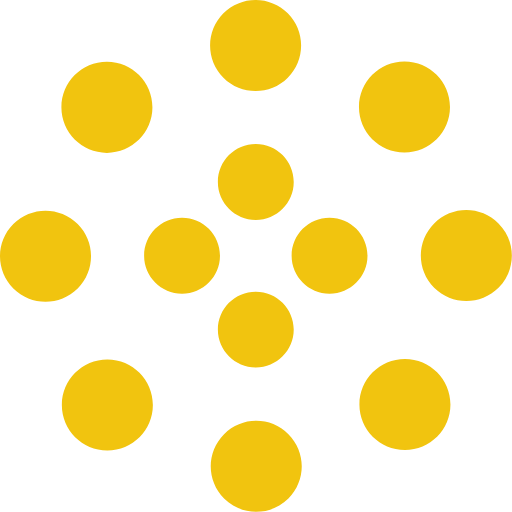
t = 0.00 s
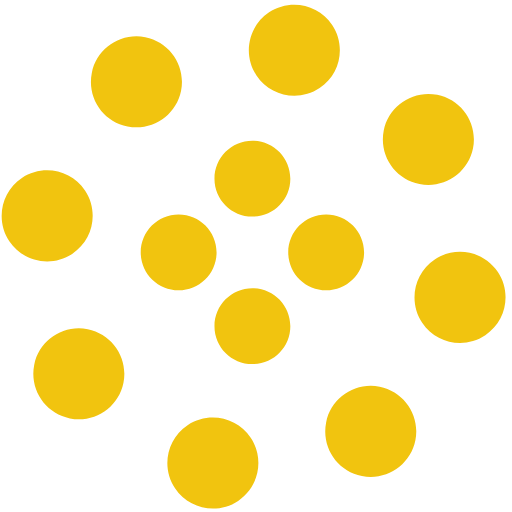
t = 1.25 s
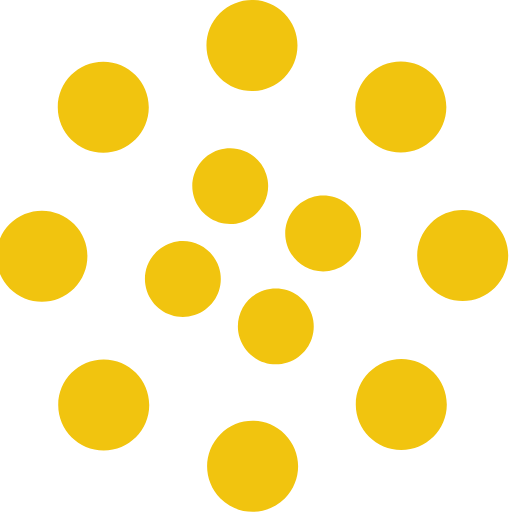
t = 2.00 s
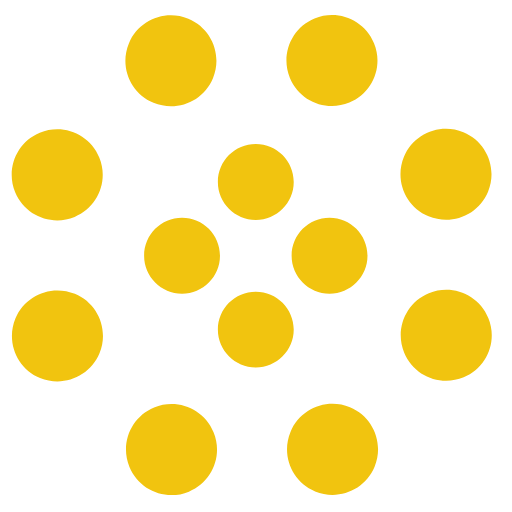
t = 2.50 s
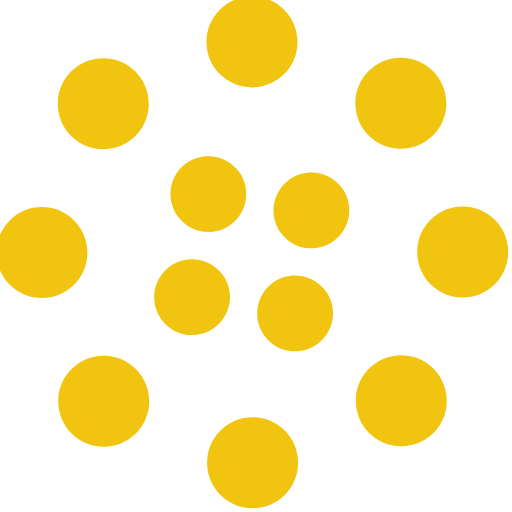
t = 4.00 s
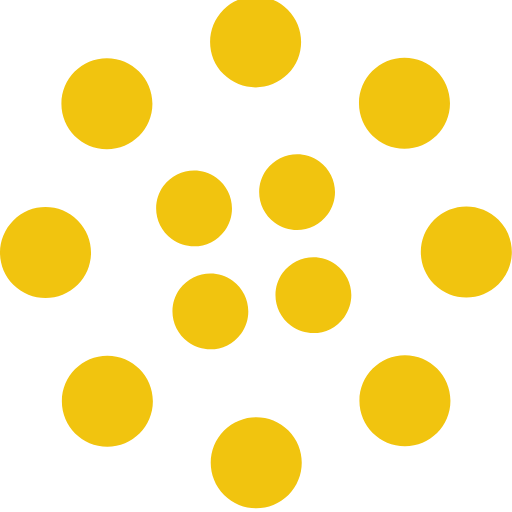
t = 6.00 s

The animated SVG that drew these frames (rendered in a browser with its animation timeline set to each time). Animation: 2 SMIL elements (animateTransform=2); one cycle of 8.00 s, repeats indefinitely.

<svg width="135" height="135" viewBox="0 0 135 135" xmlns="http://www.w3.org/2000/svg" fill="#F1C40F">
    <path d="M67.447 58c5.523 0 10-4.477 10-10s-4.477-10-10-10-10 4.477-10 10 4.477 10 10 10zm9.448 9.447c0 5.523 4.477 10 10 10 5.522 0 10-4.477 10-10s-4.478-10-10-10c-5.523 0-10 4.477-10 10zm-9.448 9.448c-5.523 0-10 4.477-10 10 0 5.522 4.477 10 10 10s10-4.478 10-10c0-5.523-4.477-10-10-10zM58 67.447c0-5.523-4.477-10-10-10s-10 4.477-10 10 4.477 10 10 10 10-4.477 10-10z">
        <animateTransform
            attributeName="transform"
            type="rotate"
            from="0 67 67"
            to="-360 67 67"
            dur="2.5s"
            repeatCount="indefinite"/>
    </path>
    <path d="M28.19 40.31c6.627 0 12-5.374 12-12 0-6.628-5.373-12-12-12-6.628 0-12 5.372-12 12 0 6.626 5.372 12 12 12zm30.72-19.825c4.686 4.687 12.284 4.687 16.97 0 4.686-4.686 4.686-12.284 0-16.97-4.686-4.687-12.284-4.687-16.97 0-4.687 4.686-4.687 12.284 0 16.97zm35.74 7.705c0 6.627 5.37 12 12 12 6.626 0 12-5.373 12-12 0-6.628-5.374-12-12-12-6.63 0-12 5.372-12 12zm19.822 30.72c-4.686 4.686-4.686 12.284 0 16.97 4.687 4.686 12.285 4.686 16.97 0 4.687-4.686 4.687-12.284 0-16.97-4.685-4.687-12.283-4.687-16.97 0zm-7.704 35.74c-6.627 0-12 5.37-12 12 0 6.626 5.373 12 12 12s12-5.374 12-12c0-6.63-5.373-12-12-12zm-30.72 19.822c-4.686-4.686-12.284-4.686-16.97 0-4.686 4.687-4.686 12.285 0 16.97 4.686 4.687 12.284 4.687 16.97 0 4.687-4.685 4.687-12.283 0-16.97zm-35.74-7.704c0-6.627-5.372-12-12-12-6.626 0-12 5.373-12 12s5.374 12 12 12c6.628 0 12-5.373 12-12zm-19.823-30.72c4.687-4.686 4.687-12.284 0-16.97-4.686-4.686-12.284-4.686-16.97 0-4.687 4.686-4.687 12.284 0 16.97 4.686 4.687 12.284 4.687 16.97 0z">
        <animateTransform
            attributeName="transform"
            type="rotate"
            from="0 67 67"
            to="360 67 67"
            dur="8s"
            repeatCount="indefinite"/>
    </path>
</svg>
